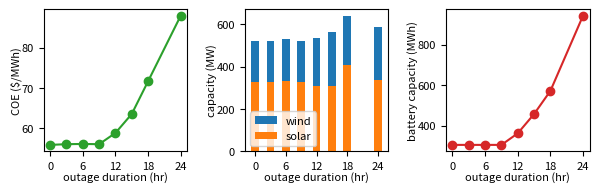

Here is the Python script that generated this plot:
import numpy as np
import matplotlib.pyplot as plt


solar = np.array([326.11583366, 325.21031087, 332.10521729, 325.70441194,
       309.96486947, 309.96486947,408.0680985447498,335.7952752584633,345.0204201831463,381.92099988187863])
wind = np.array([196., 196., 196., 196., 224., 252.,231.0,252.0,252.0,224.0])
battery = np.array([304.76190476, 304.76190476, 304.76190476, 304.76190476,
       361.9047619 , 457.14285714,571.4285714285714,942.8571428571429,1085.7142857142858,1657.142857142857])
coe = np.array([55.80524101, 55.98073369, 56.03972098, 55.98078909, 58.76974033,
       63.49768293,71.63733544389433,87.9565189249901,95.09106717792392,125.88722848676245])

outage = np.array([0,3,6,9,12,15,18,24,36,48])

# plt.figure(figsize=(6,2.2))
plt.figure(figsize=(6,1.8))

end = 8
plt.subplot(131)
plt.plot(outage[0:end],coe[0:end],"-o",color="C2")
plt.xlabel("outage duration (hr)", fontsize=8,labelpad=0)
plt.ylabel("COE ($/MWh)", fontsize=8,labelpad=0)
plt.xticks(fontsize=8)
plt.yticks(fontsize=8)
plt.gca().set_xticks((0,6,12,18,24))


plt.subplot(132)
plt.bar(outage[0:end],wind[0:end],width=1.5,bottom=solar[0:end],label="wind")
plt.bar(outage[0:end],solar[0:end],width=1.5,bottom=0,label="solar")

plt.xlabel("outage duration (hr)", fontsize=8,labelpad=0)
plt.ylabel("capacity (MW)", fontsize=8,labelpad=0)
plt.legend(loc=3,fontsize=8)
plt.xticks(fontsize=8)
plt.yticks(fontsize=8)
plt.gca().set_xticks((0,6,12,18,24))

plt.subplot(133)
plt.plot(outage[0:end],battery[0:end],"-o",color="C3")
plt.xlabel("outage duration (hr)", fontsize=8,labelpad=0)
plt.ylabel("battery capacity (MWh)", fontsize=8,labelpad=0)
plt.xticks(fontsize=8)
plt.yticks(fontsize=8)
plt.gca().set_xticks((0,6,12,18,24))


plt.subplots_adjust(bottom=0.2,top=0.99,right=0.99,left=0.08,wspace=0.4)

# plt.savefig("figures/sweep_outage.pdf",transparent=True)
# plt.savefig("figures/sweep_outage_ab.pdf",transparent=True)
plt.show()